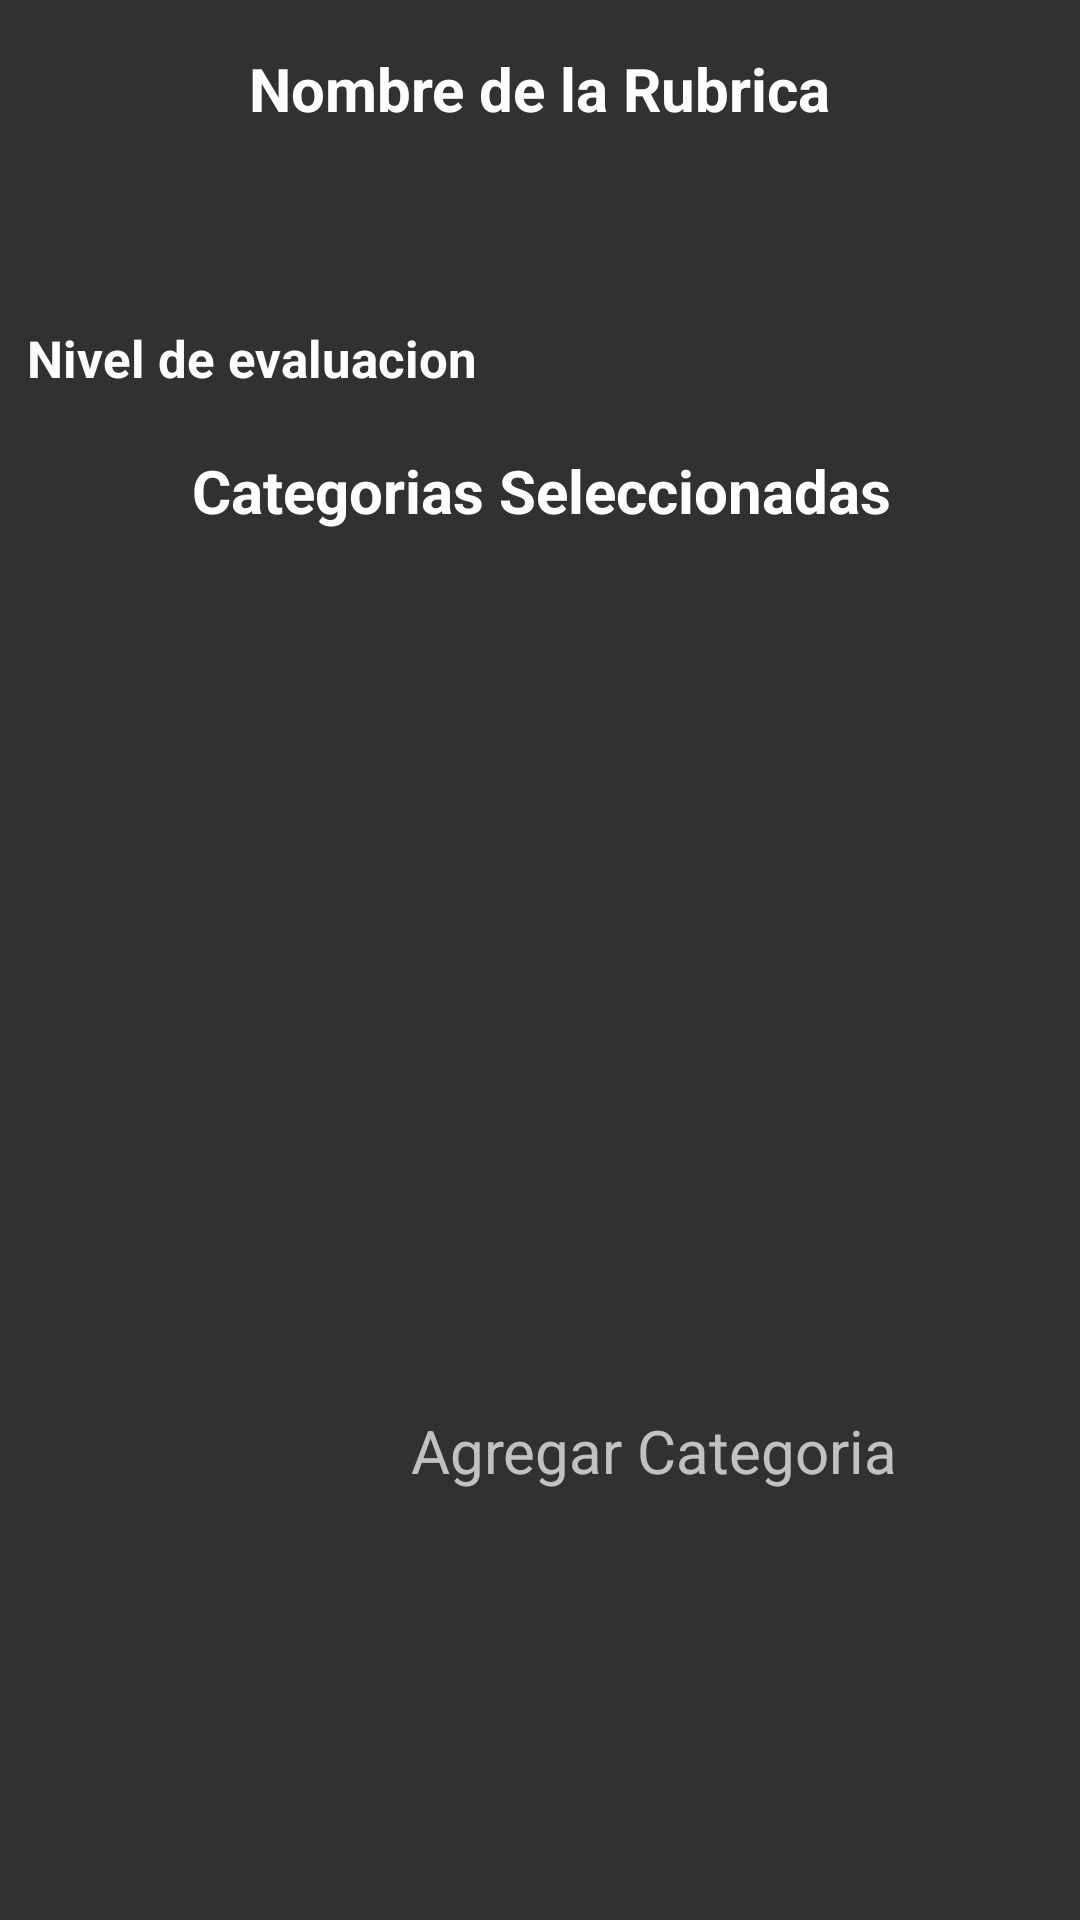

Write the Android layout XML for this screen, with the resource values it uses.
<!-- AndroidManifest.xml: application theme AppTheme.NoActionBar -->
<!-- res/layout/rubrica_creacion_content.xml -->
<?xml version="1.0" encoding="utf-8"?>
<layout xmlns:android="http://schemas.android.com/apk/res/android"
    xmlns:app="http://schemas.android.com/apk/res-auto"
    xmlns:bind="http://schemas.android.com/apk/res-auto"
    xmlns:tools="http://schemas.android.com/tools">

    <data>

        <variable
            name="rubricamodel"
            type="co.edu.uninorte.movilrubricaapp2.Model.Rubrica" />

        <variable
            name="categoriamodel"
            type="co.edu.uninorte.movilrubricaapp2.RubricaCreacion" />
    </data>

    <android.support.constraint.ConstraintLayout
        android:layout_width="match_parent"
        android:layout_height="match_parent"
        app:layout_behavior="@string/appbar_scrolling_view_behavior"
        tools:context="co.edu.uninorte.movilrubricaapp2.RubricaCreacion"
        tools:showIn="@layout/rubrica_creacion">

        <TextView
            android:id="@+id/textView3"
            android:layout_width="181dp"
            android:layout_height="29dp"
            android:layout_marginTop="10dp"
            android:text="Nivel de evaluacion"
            android:textColor="@android:color/white"
            android:textSize="17sp"
            android:textStyle="bold"
            app:layout_constraintHorizontal_bias="0.05"
            app:layout_constraintLeft_toLeftOf="parent"
            app:layout_constraintRight_toRightOf="parent"
            app:layout_constraintTop_toBottomOf="@+id/nombrerubricatbx" />

        <TextView
            android:id="@+id/textView"
            android:layout_width="wrap_content"
            android:layout_height="wrap_content"
            android:layout_marginEnd="8dp"
            android:layout_marginLeft="8dp"
            android:layout_marginRight="8dp"
            android:layout_marginStart="8dp"
            android:layout_marginTop="16dp"
            android:text="Nombre de la Rubrica"
            android:textColor="@android:color/white"
            android:textSize="20sp"
            android:textStyle="bold"
            app:layout_constraintLeft_toLeftOf="parent"
            app:layout_constraintRight_toRightOf="parent"
            app:layout_constraintTop_toTopOf="parent" />

        <EditText
            android:id="@+id/nombrerubricatbx"
            android:layout_width="343dp"
            android:layout_height="40dp"
            android:layout_marginTop="15dp"
            android:ems="10"
            android:hint="Nombre"
            android:inputType="textPersonName"
            android:text="@={rubricamodel.name}"
            app:layout_constraintHorizontal_bias="0.496"
            app:layout_constraintLeft_toLeftOf="@+id/textView"
            app:layout_constraintRight_toRightOf="@+id/textView"
            app:layout_constraintTop_toBottomOf="@+id/textView" />

        <Spinner
            android:id="@+id/LevelsSpinner"
            android:layout_width="151dp"
            android:layout_height="30dp"
            android:layout_marginEnd="8dp"
            android:layout_marginLeft="8dp"
            android:layout_marginRight="8dp"
            android:layout_marginStart="8dp"
            android:layout_marginTop="8dp"

            android:entries="@array/spinnerItems"
            app:layout_constraintBottom_toBottomOf="@+id/textView3"
            app:layout_constraintHorizontal_bias="0.0"
            app:layout_constraintLeft_toRightOf="@+id/textView3"
            app:layout_constraintRight_toRightOf="parent"
            app:layout_constraintTop_toTopOf="@+id/textView3"
            app:layout_constraintVertical_bias="1.0"
            tools:layout_editor_absoluteX="238dp" />

        <TextView
            android:id="@+id/textView4"
            android:layout_width="175dp"
            android:layout_height="32dp"
            android:layout_marginLeft="8dp"
            android:layout_marginRight="8dp"
            android:layout_marginTop="4dp"
            android:text="Agregar Categoria"
            android:textSize="20sp"
            app:layout_constraintHorizontal_bias="0.763"
            app:layout_constraintLeft_toLeftOf="parent"
            app:layout_constraintRight_toRightOf="parent"
            app:layout_constraintTop_toBottomOf="@+id/CategoriasDisponiblesListView" />

        <TextView
            android:id="@+id/textView8"
            android:layout_width="wrap_content"
            android:layout_height="wrap_content"
            android:layout_marginLeft="0dp"
            android:layout_marginRight="8dp"
            android:layout_marginTop="13dp"
            android:text="Categorias Seleccionadas"
            android:textColor="@android:color/white"
            android:textSize="20sp"
            android:textStyle="bold"
            app:layout_constraintHorizontal_bias="0.408"
            app:layout_constraintLeft_toLeftOf="@+id/textView"
            app:layout_constraintRight_toRightOf="@+id/textView"
            app:layout_constraintTop_toBottomOf="@+id/textView3" />

        <ListView
            android:id="@+id/CategoriasDisponiblesListView"
            android:layout_width="336dp"
            android:layout_height="263dp"
            android:layout_marginLeft="8dp"
            android:layout_marginRight="0dp"
            android:layout_marginTop="26dp"
            android:divider="@null"
            android:dividerHeight="0dp"
            app:layout_constraintHorizontal_bias="0.541"
            app:layout_constraintLeft_toLeftOf="@+id/textView8"
            app:layout_constraintRight_toRightOf="@+id/textView8"
            app:layout_constraintTop_toBottomOf="@+id/textView8"
            bind:NewCategoria="@{categoriamodel.mylist}" />
        

    </android.support.constraint.ConstraintLayout>


</layout>
<!-- res/layout/rubrica_creacion.xml (included above) -->
<?xml version="1.0" encoding="utf-8"?>
<layout>

    <android.support.design.widget.CoordinatorLayout xmlns:android="http://schemas.android.com/apk/res/android"
        xmlns:app="http://schemas.android.com/apk/res-auto"
        xmlns:tools="http://schemas.android.com/tools"
        android:layout_width="match_parent"
        android:layout_height="match_parent"
        tools:context="co.edu.uninorte.movilrubricaapp2.RubricaCreacion">

        <android.support.design.widget.AppBarLayout
            android:layout_width="match_parent"
            android:layout_height="wrap_content"
            android:theme="@style/AppTheme.AppBarOverlay">

            <android.support.v7.widget.Toolbar
                android:id="@+id/toolbar"
                android:layout_width="match_parent"
                android:layout_height="?attr/actionBarSize"
                android:background="@color/bar_color"
                app:popupTheme="@style/AppTheme.PopupOverlay" />

        </android.support.design.widget.AppBarLayout>

        <android.support.design.widget.FloatingActionButton
            android:id="@+id/AgregarCategoria"
            android:layout_width="30dp"
            android:layout_height="30dp"
            android:layout_gravity="bottom|end"
            android:layout_margin="@dimen/fab_margin"
            android:tint="@android:color/white"
            app:fabSize="mini"
            app:srcCompat="@android:drawable/ic_input_add" />

        <include
            android:id="@+id/rubricaContent"
            layout="@layout/rubrica_creacion_content" />

    </android.support.design.widget.CoordinatorLayout>

</layout>
<!-- resources referenced by this layout -->
<resources>
  <string-array name="spinnerItems">
          <item>"Seleccionar nivel"</item>
          <item>3</item>
          <item>4</item>
          <item>5</item>
      </string-array>
  <color name="bar_color">#212121</color>
  <style name="AppTheme.AppBarOverlay" parent="ThemeOverlay.AppCompat.Dark.ActionBar" />
  <style name="AppTheme.PopupOverlay" parent="ThemeOverlay.AppCompat.Dark" />
  <style name="AppTheme.NoActionBar">
          <item name="windowActionBar">false</item>
  
          <item name="windowNoTitle">true</item>
      </style>
</resources>
